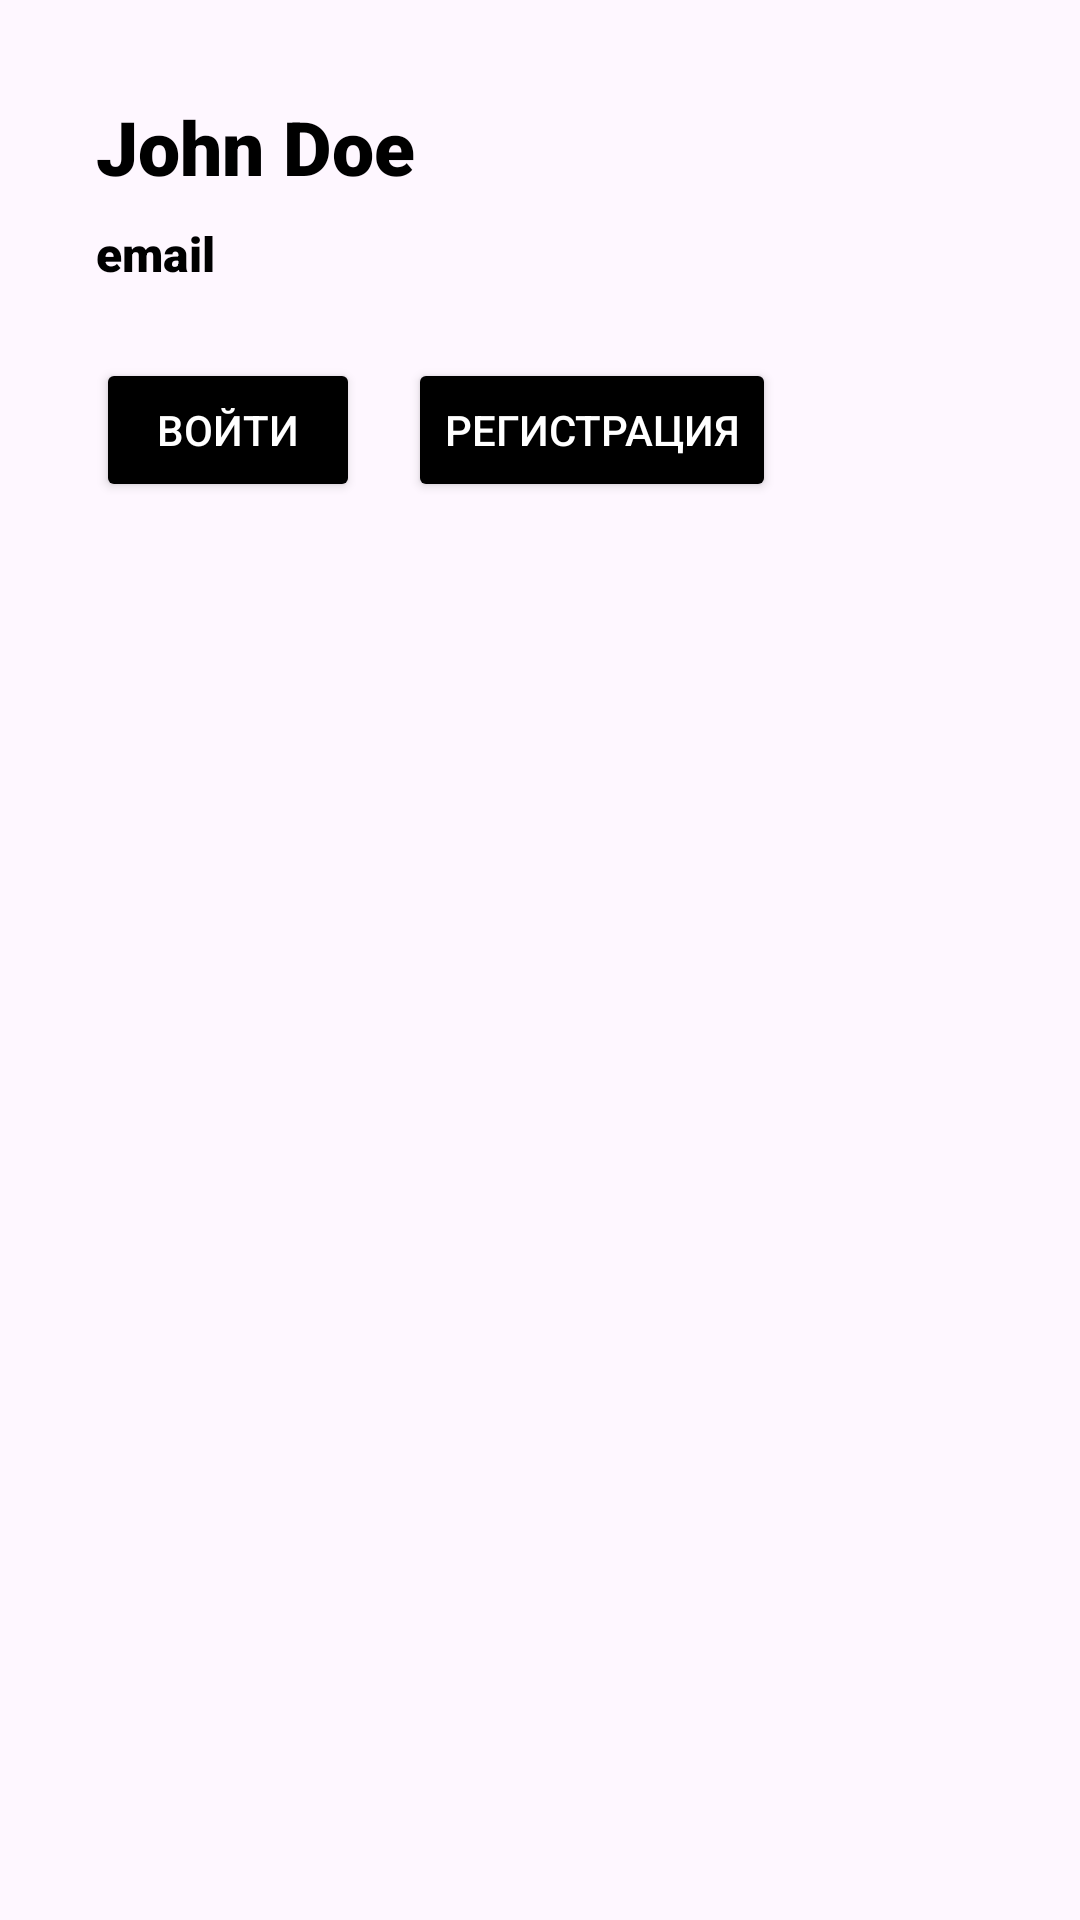

Write the Android layout XML for this screen, with the resource values it uses.
<!-- AndroidManifest.xml: application theme Theme.MyMateLocation -->
<!-- res/layout/fragment_profile.xml -->
<?xml version="1.0" encoding="utf-8"?>
<LinearLayout xmlns:android="http://schemas.android.com/apk/res/android"
    xmlns:app="http://schemas.android.com/apk/res-auto"
    xmlns:tools="http://schemas.android.com/tools"
    android:layout_width="match_parent"
    android:layout_height="match_parent"
    android:orientation="vertical"
    tools:context=".ui.fragments.ProfileFragment">

    <TextView
        android:id="@+id/user_name"
        android:layout_width="wrap_content"
        android:layout_height="wrap_content"
        android:layout_gravity="start"
        android:layout_marginStart="32dp"
        android:layout_marginTop="32dp"
        android:layout_marginBottom="8dp"
        android:fontFamily="sans-serif-black"
        android:text="John Doe"
        android:textColor="@color/black"
        android:textSize="25sp"
        android:clickable="true"
        app:layout_constraintBottom_toTopOf="@+id/email"
        app:layout_constraintStart_toStartOf="@+id/email"
        app:layout_constraintTop_toTopOf="parent"
        android:focusable="true" />

    <TextView
        android:id="@+id/user_email"
        android:layout_width="wrap_content"
        android:layout_height="wrap_content"
        android:layout_marginStart="32dp"
        android:layout_marginBottom="16dp"
        android:fontFamily="sans-serif-black"
        android:text="email"
        android:textColor="@color/black"
        android:textSize="16sp"
        app:layout_constraintBottom_toTopOf="@+id/linearLayout2"
        tools:layout_editor_absoluteX="32dp" />

    <LinearLayout
        android:id="@+id/registerLinearLayout"
        android:layout_width="wrap_content"
        android:layout_height="wrap_content"
        android:layout_marginStart="24dp"
        android:visibility="visible">


        <Button
            android:id="@+id/profile_login_button"
            android:layout_width="wrap_content"
            android:layout_height="wrap_content"
            android:layout_margin="8dp"
            android:backgroundTint="@color/black"
            android:text="Войти"
            tools:ignore="ButtonStyle" />

        <Button
            android:id="@+id/profile_signup_button"
            android:layout_width="wrap_content"
            android:layout_height="wrap_content"
            android:layout_margin="8dp"
            android:backgroundTint="@color/black"
            android:text="Регистрация"
            tools:ignore="ButtonStyle" />

    </LinearLayout>

    <LinearLayout
        android:id="@+id/exitLinearLayout"
        android:layout_width="wrap_content"
        android:layout_height="wrap_content"
        android:orientation="horizontal"
        android:layout_marginStart="24dp"
        android:visibility="gone">

        <Button
            android:id="@+id/profile_exit_button"
            android:layout_width="wrap_content"
            android:layout_height="wrap_content"
            android:backgroundTint="@color/black"
            android:layout_margin="8dp"
            android:text="Выйти" />

        <Button
            android:id="@+id/profile_delete_button"
            android:layout_width="wrap_content"
            android:layout_height="wrap_content"
            android:backgroundTint="@color/black"
            android:layout_margin="8dp"
            android:text="Удалить аккаунт" />

    </LinearLayout>

</LinearLayout>
<!-- resources referenced by this layout -->
<resources>
  <color name="black">#FF000000</color>
  <style name="Theme.MyMateLocation" parent="Base.Theme.MyMateLocation" />
  <style name="Base.Theme.MyMateLocation" parent="Theme.Material3.DayNight.NoActionBar">
          
          
  
          <item name="android:statusBarColor">@color/white</item>
          <item name="android:windowLightStatusBar" tools:targetApi="m">true</item>
  
          <item name="searchViewStyle">@style/SearchViewStyle</item>
          
          <item name="android:textColorPrimary">@color/white</item>
          
          <item name="android:textColorHint">@color/white</item>
  
      </style>
  <color name="white">#FFFFFFFF</color>
  <style name="SearchViewStyle" parent="Widget.AppCompat.SearchView">
          <item name="android:background">@drawable/shape_toolbar_rounded</item>
          <item name="android:backgroundTint">@color/semi_gray</item>
          <item name="searchIcon">@drawable/search_24</item>
          <item name="closeIcon">@drawable/close_24</item>
          <item name="iconifiedByDefault">false</item>
          <item name="hintEnabled">true</item>
          <item name="defaultQueryHint">Поиск...</item>
          
          <item name="queryBackground">@color/transparent</item>
      </style>
  <!-- drawable shape_toolbar_rounded (drawable) -->
  <?xml version="1.0" encoding="utf-8"?>
  <shape xmlns:android="http://schemas.android.com/apk/res/android"
      android:shape="rectangle" >
      <solid android:color="@color/white" />
      <corners android:radius="50dp" />
  </shape>
  <color name="semi_gray">#B3B3B3</color>
  <!-- drawable search_24 (drawable) -->
  <vector android:height="24dp" android:tint="#393333"
      android:viewportHeight="24" android:viewportWidth="24"
      android:width="24dp" xmlns:android="http://schemas.android.com/apk/res/android">
      <path android:fillColor="@android:color/white" android:pathData="M15.5,14h-0.79l-0.28,-0.27C15.41,12.59 16,11.11 16,9.5 16,5.91 13.09,3 9.5,3S3,5.91 3,9.5 5.91,16 9.5,16c1.61,0 3.09,-0.59 4.23,-1.57l0.27,0.28v0.79l5,4.99L20.49,19l-4.99,-5zM9.5,14C7.01,14 5,11.99 5,9.5S7.01,5 9.5,5 14,7.01 14,9.5 11.99,14 9.5,14z"/>
  </vector>
  <!-- drawable close_24 (drawable) -->
  <vector android:height="24dp" android:tint="#393333"
      android:viewportHeight="24" android:viewportWidth="24"
      android:width="24dp" xmlns:android="http://schemas.android.com/apk/res/android">
      <path android:fillColor="@android:color/white" android:pathData="M19,6.41L17.59,5 12,10.59 6.41,5 5,6.41 10.59,12 5,17.59 6.41,19 12,13.41 17.59,19 19,17.59 13.41,12z"/>
  </vector>
  <color name="transparent">#00000000</color>
</resources>
